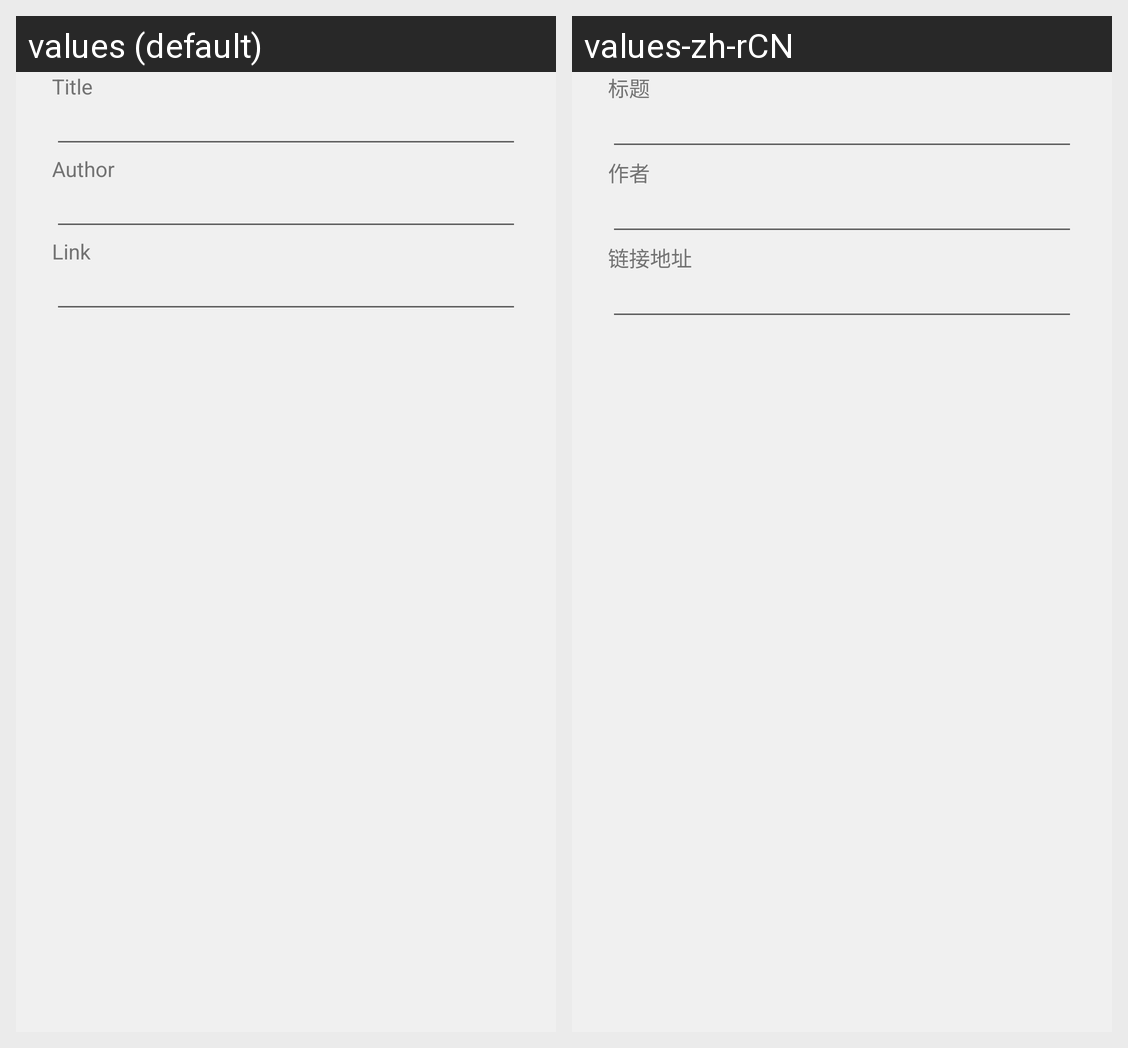

The Android screen above is rendered under two locales of the same app. Produce the string resources it draws, with the default and per-locale values.
Android screen res/layout/dialog_add_collect.xml rendered under 2 locales, left to right: values (default), values-zh-rCN. Device: Nexus 5 (rendered at 1080×1920; each locale shown at half size, 540×960, under a caption strip naming it); theme AppTheme.
Strings drawn on this screen, with the default value and each locale's value (text and hints the layout hard-codes, and strings that could not be matched under every locale, appear in the picture but are not listed):

title
  values: Title
  values-zh-rCN: 标题

authors
  values: Author
  values-zh-rCN: 作者

link
  values: Link
  values-zh-rCN: 链接地址
